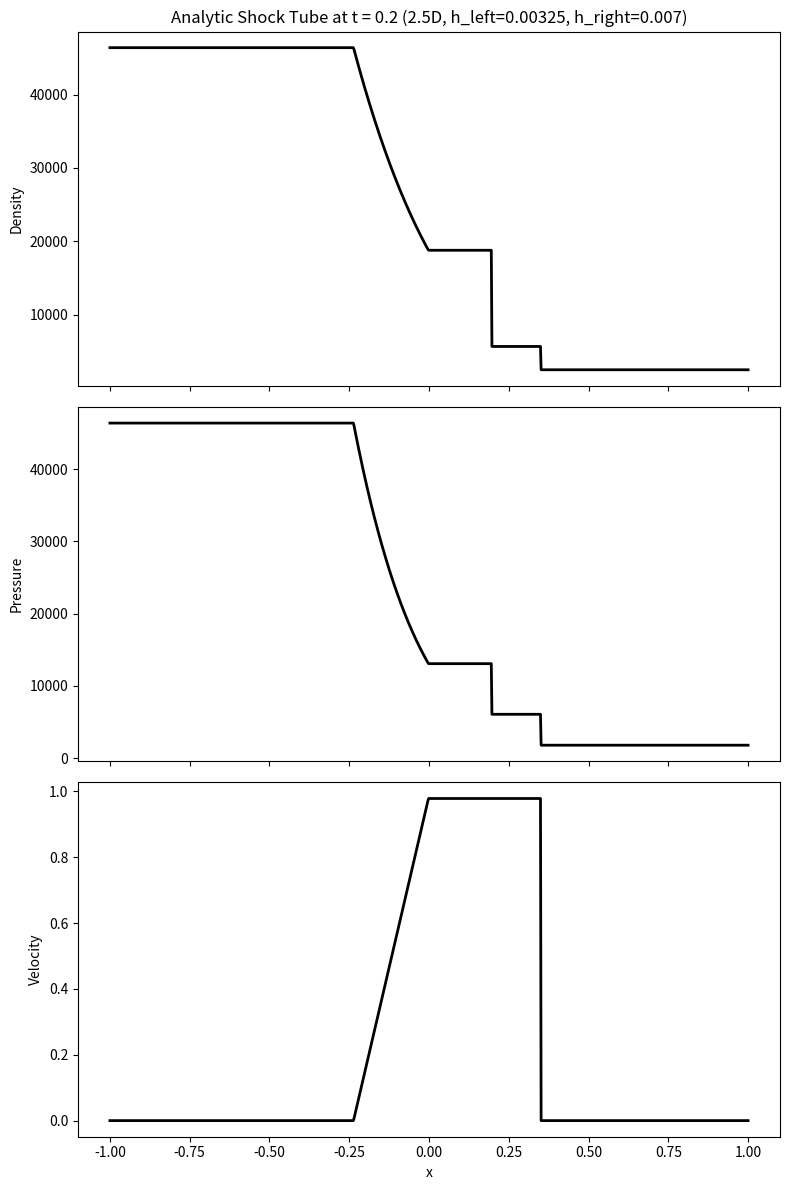

Write the Python code that produced this figure.
import numpy as np
import matplotlib.pyplot as plt

def analytic_sod_solution_2p5d(x, t, gamma=1.4, x0=0.0, dz=1.0, h_left=0.00325, h_right=0.007):
    """
    Analytic solution for the Sod shock tube problem adjusted for a 2.5D DISPH simulation
    matching the C++ initialization code.

    Physical initial conditions (from C++):
      Left state:  ρₗ = 1.0,  pₗ = 1.0,    uₗ = 0.0
      Right state: ρᵣ = 0.25, pᵣ = 0.1795, uᵣ = 0.0
    Discontinuity at x₀ = 0.0.

    SPH scaling:
      ρ_sim = ρ_phys * dz * (0.70 / h)
      h_left = 0.00325, h_right = 0.007 (from C++).

    Parameters:
      x       : 1D numpy array of spatial positions along x.
      t       : time (t > 0).
      gamma   : ratio of specific heats (default 1.4).
      x0      : initial discontinuity location.
      dz      : layer thickness (1.0 in C++).
      h_left  : smoothing length for left region (0.00325).
      h_right : smoothing length for right region (0.007).

    Returns:
      (ρ, p, u) : Scaled density, pressure, and velocity arrays.
    """
    # Calculate scaling factors
    F_left = dz * (0.70 / h_left)  # ~215.38
    F_right = dz * (0.70 / h_right)  # 100

    # Scaled initial conditions
    rho_l = 1.0 * F_left  # 215.38
    p_l = 1.0 * F_left  # 215.38
    u_l = 0.0
    rho_r = 0.25 * F_right  # 25
    p_r = 0.1795 * F_right  # 17.95
    u_r = 0.0

    # Run Riemann solver with scaled conditions
    # Placeholder: replace with actual solver

    # Sound speeds
    c_l = np.sqrt(gamma * p_l / rho_l)
    c_r = np.sqrt(gamma * p_r / rho_r)


    # Newton-Raphson for p_star
    def f(p, rho, p_i, c):
        if p > p_i:
            A = 2.0 / ((gamma + 1) * rho)
            B = (gamma - 1) / (gamma + 1)
            return (p - p_i) * np.sqrt(A / (p + B * p_i))
        else:
            return (2 * c / (gamma - 1)) * ((p / p_i) ** ((gamma - 1) / (2 * gamma)) - 1)

    def df_dp(p, rho, p_i, c):
        if p > p_i:
            A = 2.0 / ((gamma + 1) * rho)
            B = (gamma - 1) / (gamma + 1)
            sqrt_term = np.sqrt(A / (p + B * p_i))
            return sqrt_term * (1 - 0.5 * (p - p_i) / (p + B * p_i))
        else:
            return (1 / (rho * c)) * (p / p_i) ** (-(gamma + 1) / (2 * gamma))

    # Solve for p_star
    p_star = 0.5 * (p_l + p_r)
    tol = 1e-6
    max_iter = 100
    for _ in range(max_iter):
        f_total = f(p_star, rho_l, p_l, c_l) + f(p_star, rho_r, p_r, c_r) + (u_r - u_l)
        df_total = df_dp(p_star, rho_l, p_l, c_l) + df_dp(p_star, rho_r, p_r, c_r)
        p_new = p_star - f_total / df_total
        if abs(p_new - p_star) < tol:
            p_star = p_new
            break
        p_star = p_new

    # Star region velocity
    f_l = f(p_star, rho_l, p_l, c_l)
    f_r = f(p_star, rho_r, p_r, c_r)
    u_star = 0.5 * (u_l + u_r) + 0.5 * (f_r - f_l)

    # Star region densities
    if p_star > p_l:
        B_l = (gamma - 1) / (gamma + 1)
        rho_star_l = rho_l * ((p_star / p_l + B_l) / (B_l * p_star / p_l + 1))
    else:
        rho_star_l = rho_l * (p_star / p_l) ** (1 / gamma)

    if p_star > p_r:
        B_r = (gamma - 1) / (gamma + 1)
        rho_star_r = rho_r * ((p_star / p_r + B_r) / (B_r * p_star / p_r + 1))
    else:
        rho_star_r = rho_r * (p_star / p_r) ** (1 / gamma)

    # Self-similar variable
    xi = (x - x0) / t

    # Allocate arrays
    rho = np.zeros_like(x)
    p = np.zeros_like(x)
    u = np.zeros_like(x)

    # Region 1: Left undisturbed
    xi_head = u_l - c_l
    mask1 = xi < xi_head
    rho[mask1] = rho_l
    p[mask1] = p_l
    u[mask1] = u_l

    # Region 2: Rarefaction
    c_star_l = c_l * (p_star / p_l) ** ((gamma - 1) / (2 * gamma))
    xi_tail = u_star - c_star_l
    mask2 = (xi >= xi_head) & (xi < xi_tail)
    u[mask2] = 2 / (gamma + 1) * (c_l + xi[mask2])
    c_local = c_l - 0.5 * (gamma - 1) * u[mask2]
    rho[mask2] = rho_l * (c_local / c_l) ** (2 / (gamma - 1))
    p[mask2] = p_l * (c_local / c_l) ** (2 * gamma / (gamma - 1))

    # Region 3: Left star region
    mask3 = (xi >= xi_tail) & (xi < u_star)
    rho[mask3] = rho_star_l
    p[mask3] = p_star
    u[mask3] = u_star

    # Region 4: Right star region
    if p_star > p_r:
        S_r = u_r + c_r * np.sqrt((gamma + 1) / (2 * gamma) * (p_star / p_r) +
                                  (gamma - 1) / (2 * gamma))
    else:
        S_r = u_r + c_r
    mask4 = (xi >= u_star) & (xi < S_r)
    rho[mask4] = rho_star_r
    p[mask4] = p_star
    u[mask4] = u_star

    # Region 5: Right undisturbed
    mask5 = xi >= S_r
    rho[mask5] = rho_r
    p[mask5] = p_r
    u[mask5] = u_r

    # Apply SPH scaling
    F_left = dz * (0.70 / h_left)   # ≈ 215.38
    F_right = dz * (0.70 / h_right) # = 25.0
    scaling = np.where(xi < u_star, F_left, F_right)

    return rho * scaling, p * scaling, u

# Example usage
if __name__ == "__main__":
    x = np.linspace(-1, 1, 1000)  # Match C++ domain
    t = 0.2  # Typical time for Sod problem visualization
    rho, p, u = analytic_sod_solution_2p5d(x, t, gamma=1.4)

    # Plot
    fig, axs = plt.subplots(3, 1, figsize=(8, 12), sharex=True)
    axs[0].plot(x, rho, 'k-', lw=2)
    axs[0].set_ylabel('Density')
    axs[0].set_title(f'Analytic Shock Tube at t = {t} (2.5D, h_left={0.00325}, h_right={0.007})')

    axs[1].plot(x, p, 'k-', lw=2)
    axs[1].set_ylabel('Pressure')

    axs[2].plot(x, u, 'k-', lw=2)
    axs[2].set_ylabel('Velocity')
    axs[2].set_xlabel('x')

    plt.tight_layout()
    plt.show()